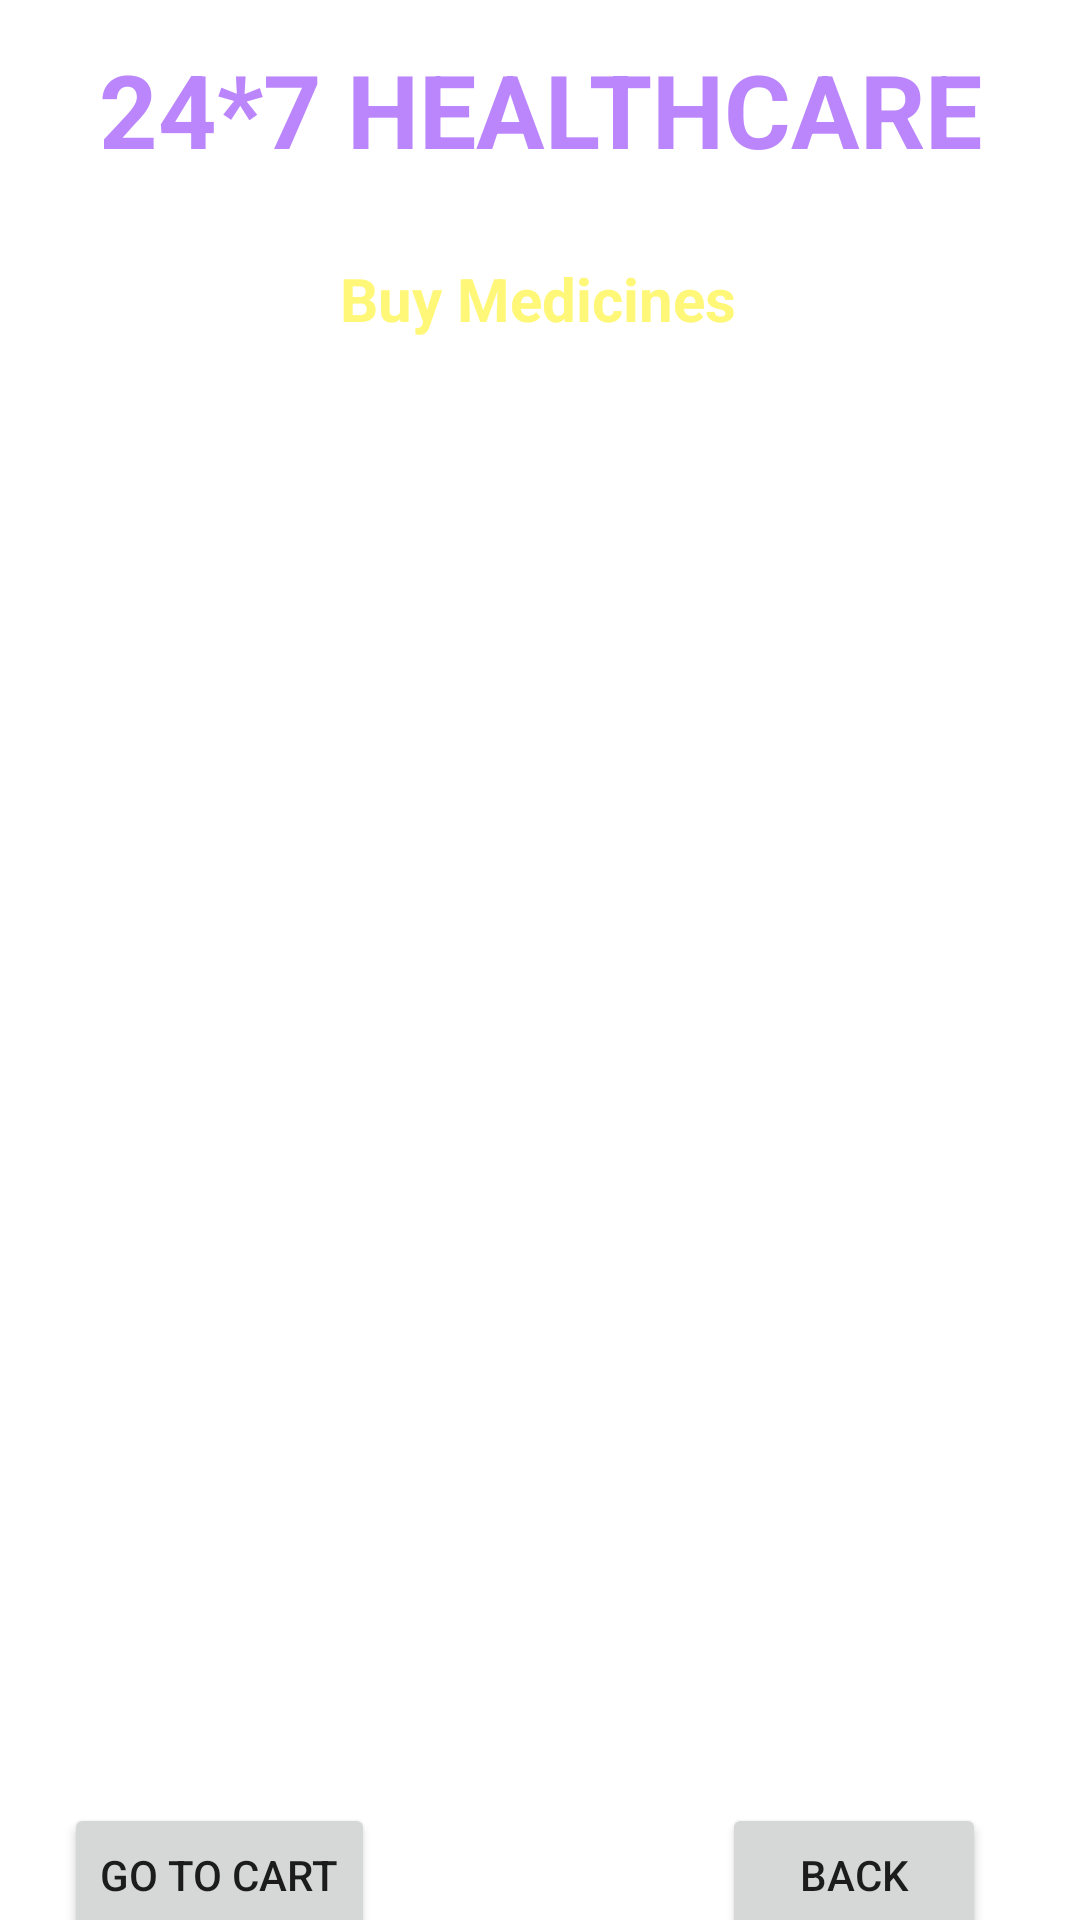

Write the Android layout XML for this screen, with the resource values it uses.
<!-- AndroidManifest.xml: application theme Theme.Ourhealth -->
<!-- res/layout/activity_buy_medicine.xml -->
<?xml version="1.0" encoding="utf-8"?>
<androidx.constraintlayout.widget.ConstraintLayout xmlns:android="http://schemas.android.com/apk/res/android"
    xmlns:app="http://schemas.android.com/apk/res-auto"
    xmlns:tools="http://schemas.android.com/tools"
    android:layout_width="match_parent"
    android:layout_height="match_parent"
    tools:context=".BuyMedicineActivity"
    android:background="@drawable/back2">
    <TextView
        android:id="@+id/titleBMName"
        android:layout_width="wrap_content"
        android:layout_height="wrap_content"
        android:text="24*7 HEALTHCARE"
        android:textColor="@color/purple_200"
        android:textSize="34sp"
        android:textStyle="bold"
        app:layout_constraintBottom_toBottomOf="parent"
        app:layout_constraintEnd_toEndOf="parent"
        app:layout_constraintStart_toStartOf="parent"
        app:layout_constraintTop_toTopOf="parent"
        app:layout_constraintVertical_bias="0.023" />

    <TextView
        android:id="@+id/titleBMLocation"
        android:layout_width="wrap_content"
        android:layout_height="wrap_content"
        android:text="Deliver Location : Pune"
        android:textColor="@color/colorWhite"
        android:textSize="12sp"
        android:textStyle="bold"
        app:layout_constraintBottom_toBottomOf="parent"
        app:layout_constraintEnd_toEndOf="parent"
        app:layout_constraintHorizontal_bias="0.498"
        app:layout_constraintStart_toStartOf="parent"
        app:layout_constraintTop_toBottomOf="@+id/titleBMName"
        app:layout_constraintVertical_bias="0.012" />

    <TextView
        android:id="@+id/titleBMTitle"
        android:layout_width="wrap_content"
        android:layout_height="wrap_content"
        android:text="Buy Medicines"
        android:textColor="@color/yellowLight"
        android:textSize="20sp"
        android:textStyle="bold"
        app:layout_constraintBottom_toBottomOf="parent"
        app:layout_constraintEnd_toEndOf="parent"
        app:layout_constraintHorizontal_bias="0.497"
        app:layout_constraintStart_toStartOf="parent"
        app:layout_constraintTop_toBottomOf="@+id/titleBMName"
        app:layout_constraintVertical_bias="0.049" />

    <ListView
        android:id="@+id/ListViewBM"
        android:layout_width="350dp"
        android:layout_height="500dp"
        android:layout_margin="10dp"
        android:layout_marginStart="16dp"
        android:layout_marginTop="16dp"
        android:layout_marginEnd="16dp"
        app:layout_constraintBottom_toBottomOf="parent"
        app:layout_constraintEnd_toEndOf="parent"
        app:layout_constraintHorizontal_bias="0.482"
        app:layout_constraintStart_toStartOf="parent"
        app:layout_constraintTop_toBottomOf="@+id/titleBMLocation"
        app:layout_constraintVertical_bias="0.346" />

    <Button
        android:id="@+id/buttonBMBack"
        android:layout_width="wrap_content"
        android:layout_height="wrap_content"
        android:text="BACK"
        app:layout_constraintBottom_toBottomOf="parent"
        app:layout_constraintEnd_toEndOf="parent"
        app:layout_constraintHorizontal_bias="0.885"
        app:layout_constraintStart_toStartOf="parent"
        app:layout_constraintTop_toBottomOf="@+id/ListViewBM"
        app:layout_constraintVertical_bias="0.326" />

    <Button
        android:id="@+id/buttonBMCart"
        android:layout_width="wrap_content"
        android:layout_height="wrap_content"
        android:text="GO TO CART"
        app:layout_constraintBottom_toBottomOf="parent"
        app:layout_constraintEnd_toEndOf="parent"
        app:layout_constraintHorizontal_bias="0.083"
        app:layout_constraintStart_toStartOf="parent"
        app:layout_constraintTop_toBottomOf="@+id/ListViewBM"
        app:layout_constraintVertical_bias="0.326" />

</androidx.constraintlayout.widget.ConstraintLayout>
<!-- resources referenced by this layout -->
<resources>
  <color name="colorWhite">#FFFFFFFF</color>
  <color name="purple_200">#FFBB86FC</color>
  <color name="yellowLight">#fff777</color>
  <style name="Theme.Ourhealth" parent="Theme.MaterialComponents.DayNight.NoActionBar">
          
          <item name="colorPrimary">@color/purple_500</item>
          <item name="colorPrimaryVariant">@color/purple_700</item>
          <item name="colorOnPrimary">@color/white</item>
          
          <item name="colorSecondary">@color/teal_200</item>
          <item name="colorSecondaryVariant">@color/teal_700</item>
          <item name="colorOnSecondary">@color/black</item>
          
          <item name="android:statusBarColor" tools:targetApi="l">?attr/colorPrimaryVariant</item>
          
      </style>
  <color name="purple_500">#FF6200EE</color>
  <color name="purple_700">#FF3700B3</color>
  <color name="white">#FFFFFFFF</color>
  <color name="teal_200">#FF03DAC5</color>
  <color name="teal_700">#FF018786</color>
  <color name="black">#FF000000</color>
</resources>
